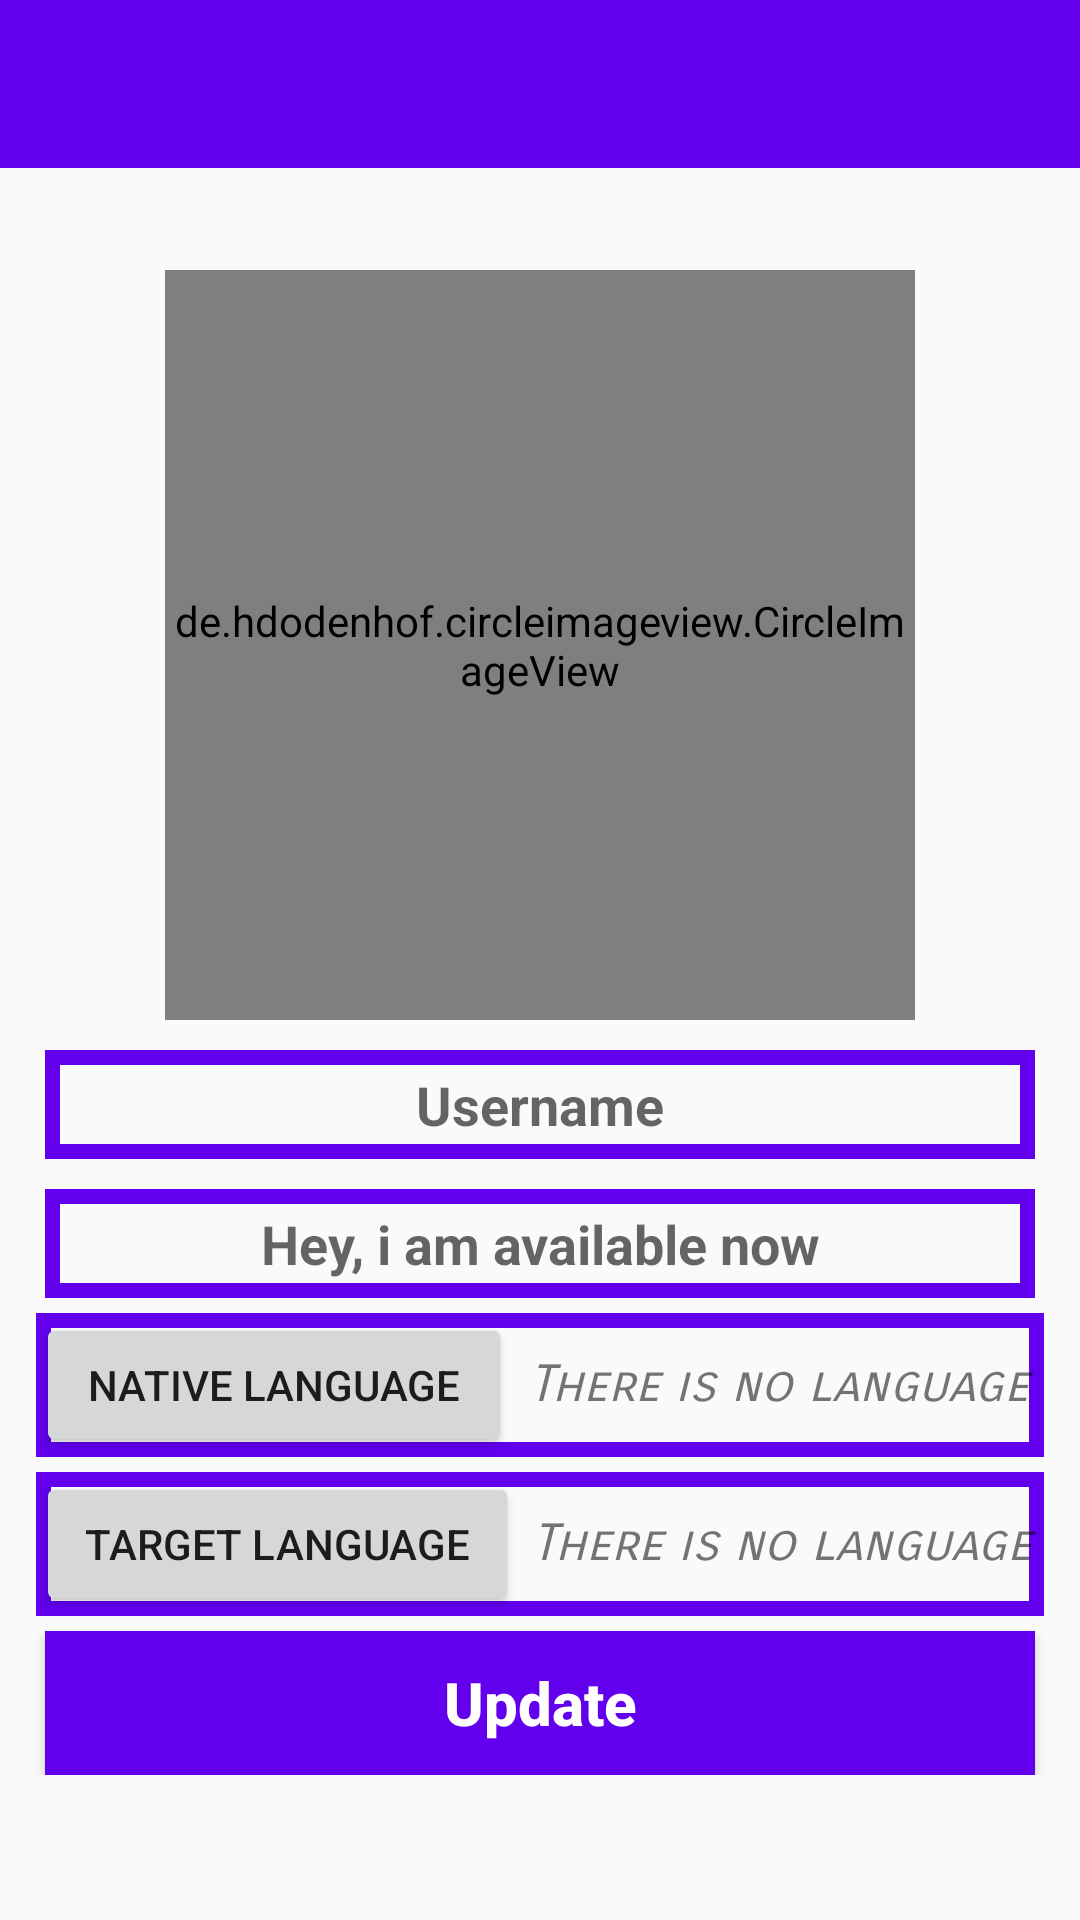

Write the Android layout XML for this screen, with the resource values it uses.
<!-- AndroidManifest.xml: application theme AppTheme -->
<!-- res/layout/activity_settings.xml -->
<?xml version="1.0" encoding="utf-8"?>
<androidx.constraintlayout.widget.ConstraintLayout xmlns:android="http://schemas.android.com/apk/res/android"
    xmlns:app="http://schemas.android.com/apk/res-auto"
    xmlns:tools="http://schemas.android.com/tools"
    android:layout_width="match_parent"
    android:layout_height="match_parent"
    tools:context=".Ui.SettingsActivity">


    <include
        android:id="@+id/setting_toolbar"
        layout="@layout/app_bar_layout"></include>

    <ScrollView
        android:layout_width="match_parent"
        android:layout_height="wrap_content"
        tools:ignore="MissingConstraints">


        <LinearLayout
            android:layout_width="match_parent"
            android:layout_height="wrap_content"
            android:orientation="vertical">

            <de.hdodenhof.circleimageview.CircleImageView
                android:id="@+id/set_profile_image"
                android:layout_width="250dp"
                android:layout_height="250dp"
                android:layout_gravity="center_horizontal"
                android:layout_marginTop="90dp"
                android:src="@drawable/profile_image"
                app:civ_border_color="@color/colorPrimary"
                app:civ_border_width="5dp"
                tools:ignore="MissingConstraints" />

            <EditText
                android:id="@+id/set_user_name"
                android:layout_width="match_parent"
                android:layout_height="wrap_content"
                android:layout_marginStart="15dp"
                android:layout_marginTop="10dp"
                android:layout_marginEnd="15dp"
                android:background="@drawable/inputs"
                android:drawableLeft="@drawable/edit_profile"
                android:hint="Username"
                android:inputType="textMultiLine"
                android:padding="6dp"
                android:textAlignment="center"
                android:textColor="@color/colorPrimaryDark"
                android:textStyle="bold" />


            <EditText
                android:id="@+id/set_profile_status"
                android:layout_width="match_parent"
                android:layout_height="wrap_content"
                android:layout_marginStart="15dp"
                android:layout_marginTop="10dp"
                android:layout_marginEnd="15dp"
                android:background="@drawable/inputs"
                android:drawableLeft="@drawable/edit_status"
                android:hint="Hey, i am available now"
                android:inputType="textMultiLine"
                android:padding="6dp"
                android:textAlignment="center"
                android:textColor="@color/colorPrimaryDark"
                android:textStyle="bold" />


            


            



            <LinearLayout
                android:layout_width="match_parent"
                android:layout_height="wrap_content"
                android:layout_marginLeft="12dp"
                android:layout_marginRight="12dp"
                android:layout_marginTop="5dp"
                android:layout_marginBottom="5dp"
                android:background="@drawable/inputs"
                android:orientation="horizontal">

                <Button
                    android:id="@+id/native_button_languages_id"
                    android:layout_width="wrap_content"
                    android:layout_height="wrap_content"
                    android:text="Native Language"
                    android:layout_weight="1"

                    />

                <TextView
                    android:id="@+id/native_text_languages_id"
                    android:layout_width="wrap_content"
                    android:layout_height="wrap_content"
                    android:fontFamily="sans-serif-smallcaps"
                    android:gravity="center"
                    android:text="There is no language"
                    android:textSize="17sp"
                    android:textStyle="italic"
                    android:layout_weight="1"/>

            </LinearLayout>


            <LinearLayout
                android:layout_width="match_parent"
                android:layout_height="wrap_content"
                android:layout_marginLeft="12dp"
                android:layout_marginRight="12dp"
                android:layout_marginBottom="5dp"
                android:background="@drawable/inputs"
                android:orientation="horizontal">

                <Button
                    android:id="@+id/target_button_languages_id"
                    android:layout_width="wrap_content"
                    android:layout_height="wrap_content"
                    android:text="Target Language"
                    android:layout_weight="1"

                    />

                <TextView
                    android:id="@+id/target_text_languages_id"
                    android:layout_width="wrap_content"
                    android:layout_height="wrap_content"
                    android:fontFamily="sans-serif-smallcaps"
                    android:gravity="center"
                    android:text="There is no language"
                    android:textSize="17sp"
                    android:textStyle="italic"
                    android:layout_weight="1"/>

            </LinearLayout>


            <Button
                android:id="@+id/update_settings_button"
                android:layout_width="match_parent"
                android:layout_height="wrap_content"
                android:layout_marginStart="15dp"
                android:layout_marginEnd="15dp"
                android:background="@drawable/buttons"
                android:inputType="textMultiLine"
                android:padding="6dp"
                android:text="@string/update"
                android:textAlignment="center"
                android:textAllCaps="false"
                android:textColor="@android:color/background_light"
                android:textSize="20sp"
                android:textStyle="bold" />

        </LinearLayout>

    </ScrollView>

</androidx.constraintlayout.widget.ConstraintLayout>
<!-- res/layout/app_bar_layout.xml (included above) -->
<?xml version="1.0" encoding="utf-8"?>
<androidx.appcompat.widget.Toolbar xmlns:android="http://schemas.android.com/apk/res/android"
    android:layout_width="match_parent"
    android:layout_height="wrap_content"
    android:id="@+id/main_app_bar"
    android:background="@color/colorPrimary"
    android:theme="@style/ThemeOverlay.AppCompat.Dark.ActionBar">






</androidx.appcompat.widget.Toolbar>
<!-- resources referenced by this layout -->
<resources>
  <!-- drawable buttons (drawable) -->
  <?xml version="1.0" encoding="utf-8"?>
  <shape xmlns:android="http://schemas.android.com/apk/res/android">
  
      <solid
          android:color="@color/colorPrimary"
          >
  
  
  
      </solid>
  
  
  
  </shape>
  <!-- drawable inputs (drawable) -->
  <?xml version="1.0" encoding="utf-8"?>
  <shape xmlns:android="http://schemas.android.com/apk/res/android">
  
  
      <stroke
          android:color="@color/colorPrimary"
          android:width="5dp"
          
  
          >
  
  
  
      </stroke>
  
  </shape>
  <string name="update">Update</string>
  <style name="AppTheme" parent="Theme.AppCompat.Light.DarkActionBar">
          
          <item name="colorPrimary">@color/colorPrimary</item>
          <item name="colorPrimaryDark">@color/colorPrimaryDark</item>
          <item name="colorAccent">@color/colorAccent</item>
      </style>
  <!-- not gathered from this repository: default colours our renderer supplied (Android Studio template values) -->
  <color name="colorPrimary">#FF6200EE</color>
  <color name="colorPrimaryDark">#FF3700B3</color>
  <color name="colorAccent">#FF03DAC5</color>
</resources>
